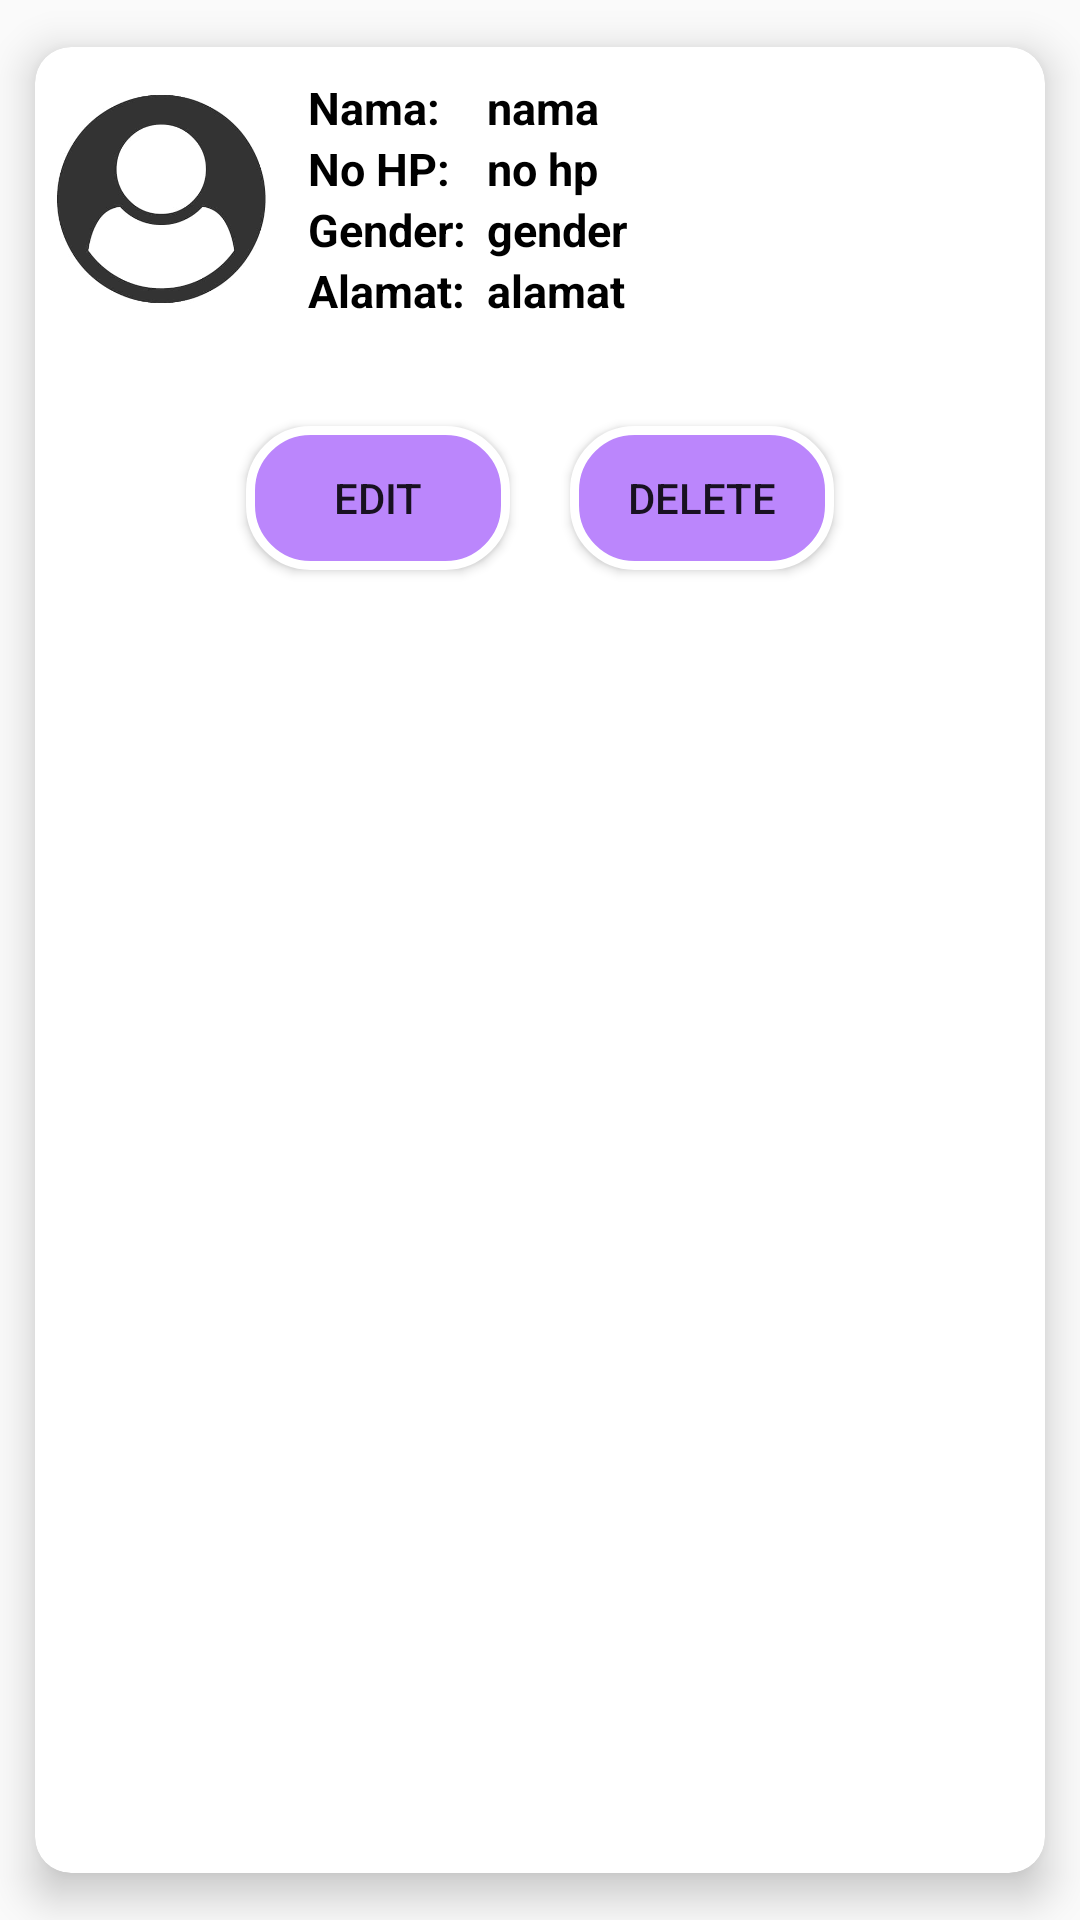

Here is an Android app screen rendered from its layout file. Give the layout XML and the strings, colors and styles it references.
<!-- AndroidManifest.xml: application theme Theme.JMP -->
<!-- res/layout/custom_card.xml -->
<?xml version="1.0" encoding="utf-8"?>
<androidx.cardview.widget.CardView xmlns:android="http://schemas.android.com/apk/res/android"
    xmlns:app="http://schemas.android.com/apk/res-auto"
    android:id="@+id/cardview"
    android:layout_width="match_parent"
    android:layout_height="wrap_content"
    app:cardCornerRadius="12dp"
    app:cardElevation="8dp"
    app:cardPreventCornerOverlap="true"
    app:cardUseCompatPadding="true">

    <RelativeLayout
        android:layout_width="match_parent"
        android:layout_height="wrap_content">

        <LinearLayout
            android:id="@+id/linearLayout"
            android:layout_width="match_parent"
            android:layout_height="wrap_content"
            android:orientation="horizontal">

            <ImageView
                android:id="@+id/imageview"
                android:layout_width="70dp"
                android:layout_height="70dp"
                android:layout_margin="7dp"
                android:src="@drawable/header"
                android:layout_gravity="center"/>

            <RelativeLayout
                android:layout_width="wrap_content"
                android:layout_height="wrap_content"
                android:layout_marginTop="10dp"
                android:layout_marginBottom="10dp"
                android:layout_marginStart="7dp"
                android:layout_marginEnd="7dp">

                <TextView
                    android:id="@+id/tvNama"
                    android:layout_width="wrap_content"
                    android:layout_height="wrap_content"
                    android:text="@string/nama"
                    android:textColor="@color/black"
                    android:textSize="15sp"
                    android:textStyle="bold" />

                <TextView
                    android:id="@+id/tvTlpn"
                    android:layout_width="wrap_content"
                    android:layout_height="wrap_content"
                    android:layout_below="@+id/tvNama"
                    android:text="@string/tlpn"
                    android:textSize="15sp"
                    android:textStyle="bold"
                    android:textColor="@color/black"/>

                <TextView
                    android:id="@+id/tvJk"
                    android:layout_width="wrap_content"
                    android:layout_height="wrap_content"
                    android:text="@string/jk"
                    android:textSize="15sp"
                    android:textStyle="bold"
                    android:textColor="@color/black"
                    android:layout_below="@+id/tvTlpn"/>

                <TextView
                    android:id="@+id/tvAlamat"
                    android:layout_width="wrap_content"
                    android:layout_height="wrap_content"
                    android:text="@string/alamat"
                    android:textSize="15sp"
                    android:textStyle="bold"
                    android:textColor="@color/black"
                    android:layout_below="@+id/tvJk"/>

            </RelativeLayout>

            <RelativeLayout
                android:layout_width="wrap_content"
                android:layout_height="wrap_content"
                android:layout_marginTop="10dp"
                android:layout_marginBottom="10dp"
                android:layout_marginEnd="7dp">

                <TextView
                    android:id="@+id/txtname"
                    android:layout_width="wrap_content"
                    android:layout_height="wrap_content"
                    android:text="@string/nama_lower"
                    android:textColor="@color/black"
                    android:textSize="15sp"
                    android:textStyle="bold" />

                <TextView
                    android:id="@+id/txttlpn"
                    android:layout_width="wrap_content"
                    android:layout_height="wrap_content"
                    android:layout_below="@+id/txtname"
                    android:text="@string/tlpn_lower"
                    android:textColor="@color/black"
                    android:textSize="15sp"
                    android:textStyle="bold" />

                <TextView
                    android:id="@+id/txtjk"
                    android:layout_width="wrap_content"
                    android:layout_height="wrap_content"
                    android:layout_below="@+id/txttlpn"
                    android:text="@string/jk_lower"
                    android:textSize="15sp"
                    android:textStyle="bold"
                    android:textColor="@color/black"/>

                <TextView
                    android:id="@+id/txtalamat"
                    android:layout_width="wrap_content"
                    android:layout_height="wrap_content"
                    android:text="@string/alamat_lower"
                    android:textSize="15sp"
                    android:textStyle="bold"
                    android:textColor="@color/black"
                    android:layout_below="@+id/txtjk"/>

            </RelativeLayout>

        </LinearLayout>

        <LinearLayout
            android:layout_width="match_parent"
            android:layout_height="wrap_content"
            android:orientation="horizontal"
            android:gravity="center"
            android:layout_marginTop="15dp"
            android:layout_below="@+id/linearLayout">

            <Button
                android:id="@+id/btn_edit"
                android:layout_width="wrap_content"
                android:layout_height="wrap_content"
                android:layout_margin="10dp"
                android:text="Edit"
                android:background="@drawable/rounded_button"/>

            <Button
                android:id="@+id/btn_delete"
                android:layout_width="wrap_content"
                android:layout_height="wrap_content"
                android:layout_margin="10dp"
                android:text="Delete"
                android:background="@drawable/rounded_button"/>
        </LinearLayout>
    </RelativeLayout>
</androidx.cardview.widget.CardView>
<!-- resources referenced by this layout -->
<resources>
  <!-- drawable header: jpg bitmap (drawable, 7410 bytes) -->
  <!-- drawable rounded_button (drawable) -->
  <?xml version="1.0" encoding="utf-8"?>
  <shape xmlns:android="http://schemas.android.com/apk/res/android"
      android:shape="rectangle">
  
      <solid android:color="@color/purple_200"/>
      <corners android:radius="20dp"/>
      <stroke android:color="@color/white" android:width="3dp"/>
  
  </shape>
  <string name="alamat">Alamat:</string>
  <string name="alamat_lower">alamat</string>
  <string name="jk">Gender:</string>
  <string name="jk_lower">gender</string>
  <string name="nama">Nama:</string>
  <string name="nama_lower">nama</string>
  <string name="tlpn">No HP:</string>
  <string name="tlpn_lower">no hp</string>
  <style name="Theme.JMP" parent="Theme.AppCompat.DayNight.DarkActionBar">
          
          <item name="colorPrimary">@color/purple_500</item>
          <item name="colorPrimaryVariant">@color/purple_700</item>
          <item name="colorOnPrimary">@color/white</item>
          
          <item name="colorSecondary">@color/teal_200</item>
          <item name="colorSecondaryVariant">@color/teal_700</item>
          <item name="colorOnSecondary">@color/black</item>
          
          <item name="android:statusBarColor" tools:targetApi="l">?attr/colorPrimaryVariant</item>
          
      </style>
  <!-- not gathered from this repository: default colours our renderer supplied (Android Studio template values) -->
  <color name="purple_200">#FFBB86FC</color>
  <color name="purple_500">#FF6200EE</color>
  <color name="purple_700">#FF3700B3</color>
  <color name="teal_200">#FF03DAC5</color>
  <color name="teal_700">#FF018786</color>
  <color name="black">#FF000000</color>
  <color name="white">#FFFFFFFF</color>
</resources>
